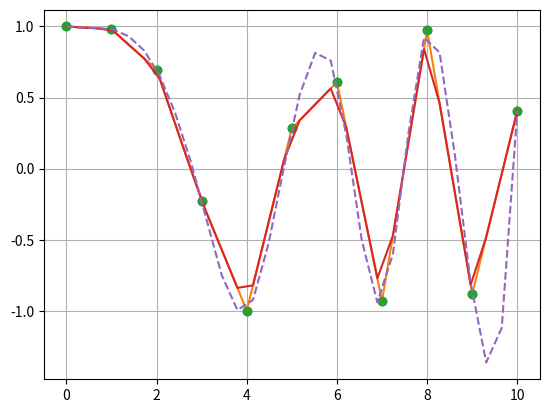

This chart was generated by the following Python code:
import numpy as np
import matplotlib.pyplot as plt

X = np.linspace(0,10, num=11, endpoint=True)
y = np.cos(-X**2/5.0)

plt.plot(X,y,'o')
plt.grid(True)
plt.show()

# 線形補間
from scipy import interpolate
f = interpolate.interp1d(X,y,'linear')
plt.plot(X,f(X),'-')
plt.grid(True)
plt.show()

# スプライン3次補間
f2 = interpolate.interp1d(X,y,'cubic')

xnew = np.linspace(0,10,num=30,endpoint=True)

plt.plot(X,y,'o',xnew,f(xnew),'-',xnew,f2(xnew),'--')
plt.grid(True)
plt.show()
